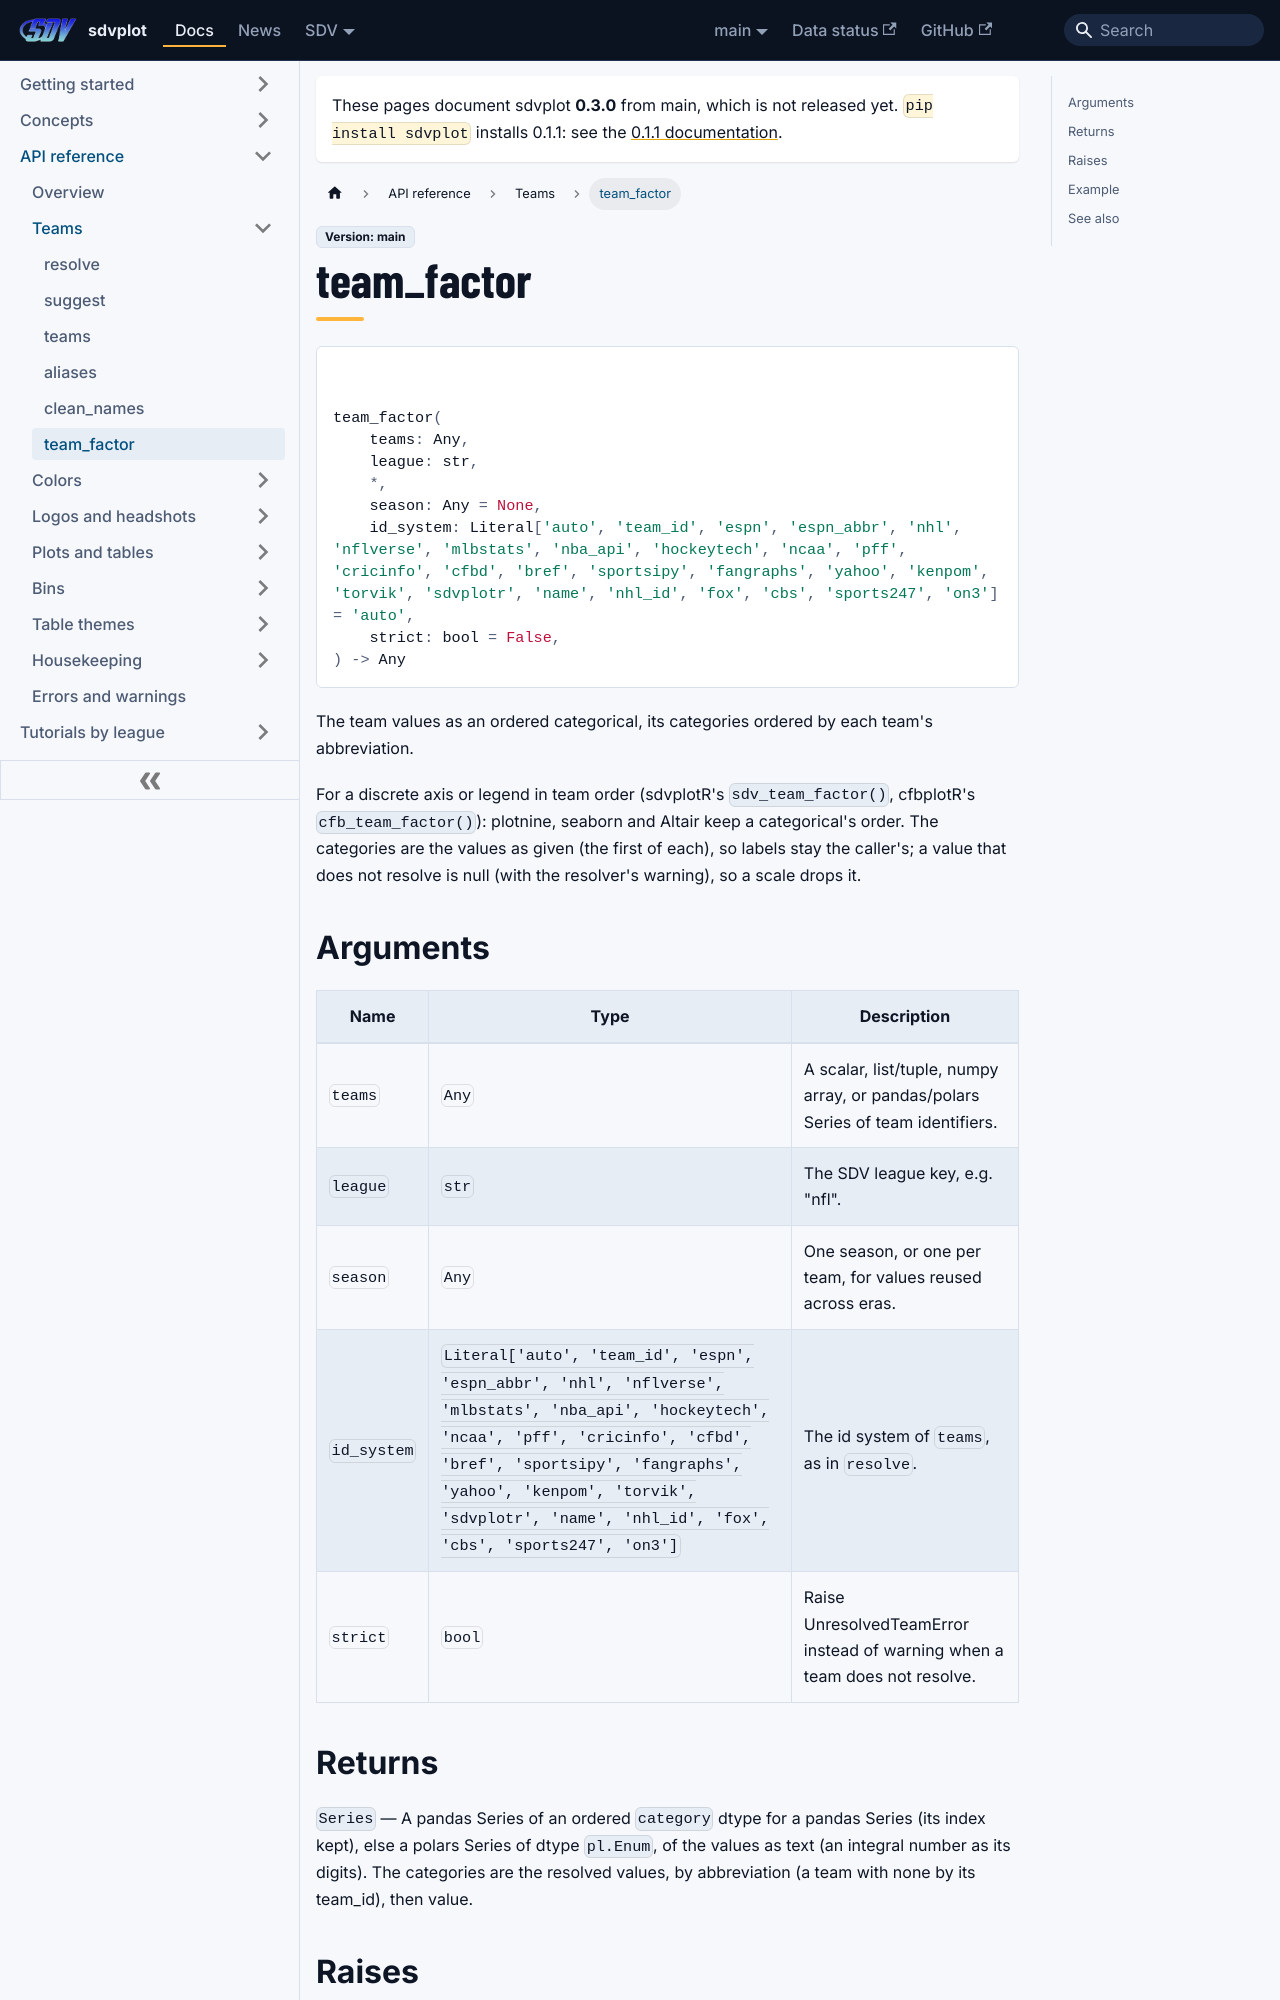

repository: sportsdataverse/sdvplot · page: docs/reference/team_factor/index.html · generator: docusaurus

---
title: team_factor
sidebar_label: team_factor
sidebar_position: 6
---

# team_factor

<div class="sdv-signature">

```python
team_factor(
    teams: Any,
    league: str,
    *,
    season: Any = None,
    id_system: Literal['auto', 'team_id', 'espn', 'espn_abbr', 'nhl', 'nflverse', 'mlbstats', 'nba_api', 'hockeytech', 'ncaa', 'pff', 'cricinfo', 'cfbd', 'bref', 'sportsipy', 'fangraphs', 'yahoo', 'kenpom', 'torvik', 'sdvplotr', 'name', 'nhl_id', 'fox', 'cbs', 'sports247', 'on3'] = 'auto',
    strict: bool = False,
) -> Any
```

</div>

The team values as an ordered categorical, its categories ordered by each team's abbreviation.

For a discrete axis or legend in team order (sdvplotR's ``sdv_team_factor()``, cfbplotR's ``cfb_team_factor()``):
plotnine, seaborn and Altair keep a categorical's order. The categories are the values as given (the first of each),
so labels stay the caller's; a value that does not resolve is null (with the resolver's warning), so a scale drops
it.

## Arguments

| Name | Type | Description |
|---|---|---|
| `teams` | `Any` | A scalar, list/tuple, numpy array, or pandas/polars Series of team identifiers. |
| `league` | `str` | The SDV league key, e.g. "nfl". |
| `season` | `Any` | One season, or one per team, for values reused across eras. |
| `id_system` | `Literal['auto', 'team_id', 'espn', 'espn_abbr', 'nhl', 'nflverse', 'mlbstats', 'nba_api', 'hockeytech', 'ncaa', 'pff', 'cricinfo', 'cfbd', 'bref', 'sportsipy', 'fangraphs', 'yahoo', 'kenpom', 'torvik', 'sdvplotr', 'name', 'nhl_id', 'fox', 'cbs', 'sports247', 'on3']` | The id system of ``teams``, as in ``resolve``. |
| `strict` | `bool` | Raise UnresolvedTeamError instead of warning when a team does not resolve. |
